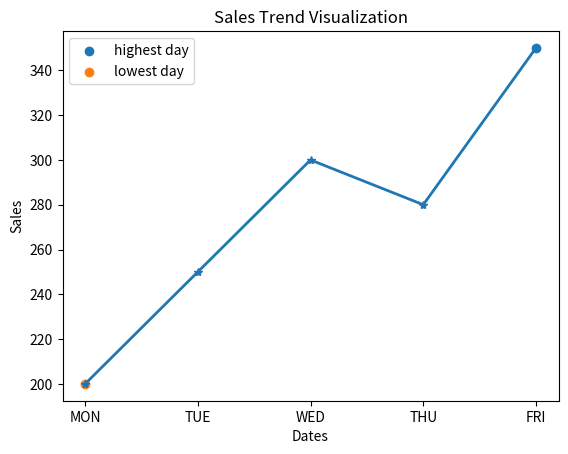

Reproduce this figure in Python.
# Sales Trend Visualization
import matplotlib.pyplot as plt
# Dataset
dates=["MON","TUE","WED","THU","FRI"]
sales=[200,250,300,280,350]
# plotting line chart
plt.plot(dates,sales,marker='*',linewidth=2)
# Highlight highest and lowest day
highest_day= dates[sales.index(max(sales))]
lowest_day=dates[sales.index(min(sales))]
plt.scatter(highest_day,max(sales),label="highest day")
plt.scatter(lowest_day,min(sales),label="lowest day")
# adding the title
plt.title("Sales Trend Visualization")
# adding the Labels
plt.xlabel("Dates")
plt.ylabel("Sales")
plt.legend()
plt.show()
